Run: headless pygame with SDL's dummy video driver; simulated clock (each Clock.tick advances the game by its frame time, no real sleeping); random seed 0; keys injected as events and as key.get_pressed() state; no mouse input.
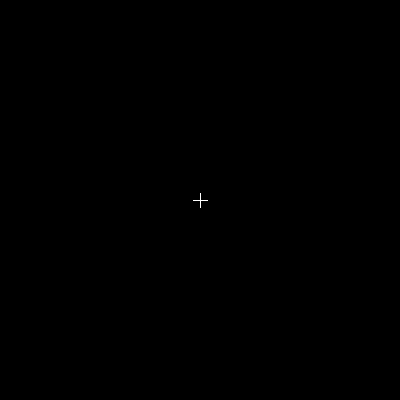
Frame 1 of 4 · flips 1–60 · no input
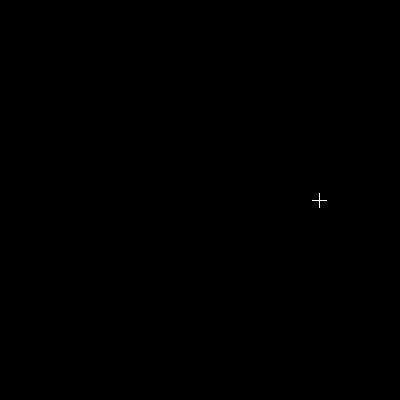
Frame 2 of 4 · flips 61–180 · tapped SPACE, RETURN · held RIGHT (→), D
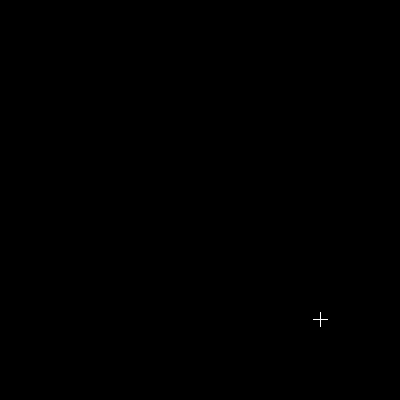
Frame 3 of 4 · flips 181–300 · held DOWN (↓), S
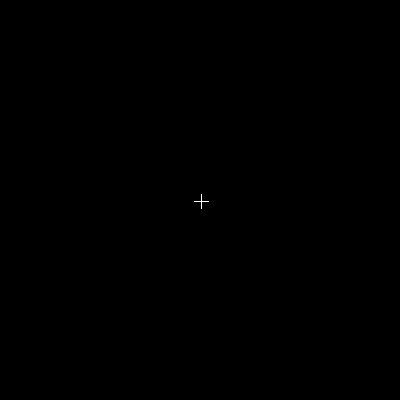
Frame 4 of 4 · flips 301–420 · held LEFT (←), A, UP (↑), W

The pygame program that drew these frames:

import pygame
import pygame.gfxdraw

import math
pygame.init()

screenWidth = 400
screenHeight = 400

screen = pygame.display.set_mode((screenWidth, screenHeight))
clock = pygame.time.Clock()

white = (255, 255, 255)
black = (0, 0, 0)

running = True

plusX = screenWidth // 2
plusY = screenHeight // 2


def draw_flat_line(screen, x1, y1, length, color):
    for x in range(x1, x1 + length):
        pygame.gfxdraw.pixel(screen, x, y1, color)


def draw_vertical_line(screen, x1, y1, length, color):
    for y in range(y1, y1 + length):
        pygame.gfxdraw.pixel(screen, x1, y, color)


def draw_plus_sign(screen, x, y, size, color):
    draw_flat_line(screen, x - (size // 2), y, size, color)
    draw_vertical_line(screen, x, y - (size // 2), size, color)

centerPoint = (screenWidth // 2,  screenHeight // 2)

# Add a new list before our loop starts
cursorList = []

while running:
    screen.fill(black)

    draw_plus_sign(screen, plusX, plusY, 15, white)

    # loop over each of our cursor positions. if empty, skips
    for i, plusSign in enumerate(cursorList):
        rI = math.sin(i * .01) * 127 + 128
        draw_plus_sign(screen, plusSign[0], plusSign[1], 10, (rI, rI, rI))

    key = pygame.key.get_pressed()
    if key[pygame.K_SPACE]:
        newPlace = [plusX, plusY]
        cursorList.append(newPlace)

    if key[pygame.K_UP]:
        plusY = plusY - 1
    elif key[pygame.K_DOWN]:
        plusY = plusY + 1
    if key[pygame.K_LEFT]:
        plusX = plusX - 1
    elif key[pygame.K_RIGHT]:
        plusX = plusX + 1
    for event in pygame.event.get():
        # if you try to quit, let's leave this loop
        if event.type == pygame.QUIT:
            running = False
    # this is how we update the screen we've been drawing on.
    pygame.display.flip()
